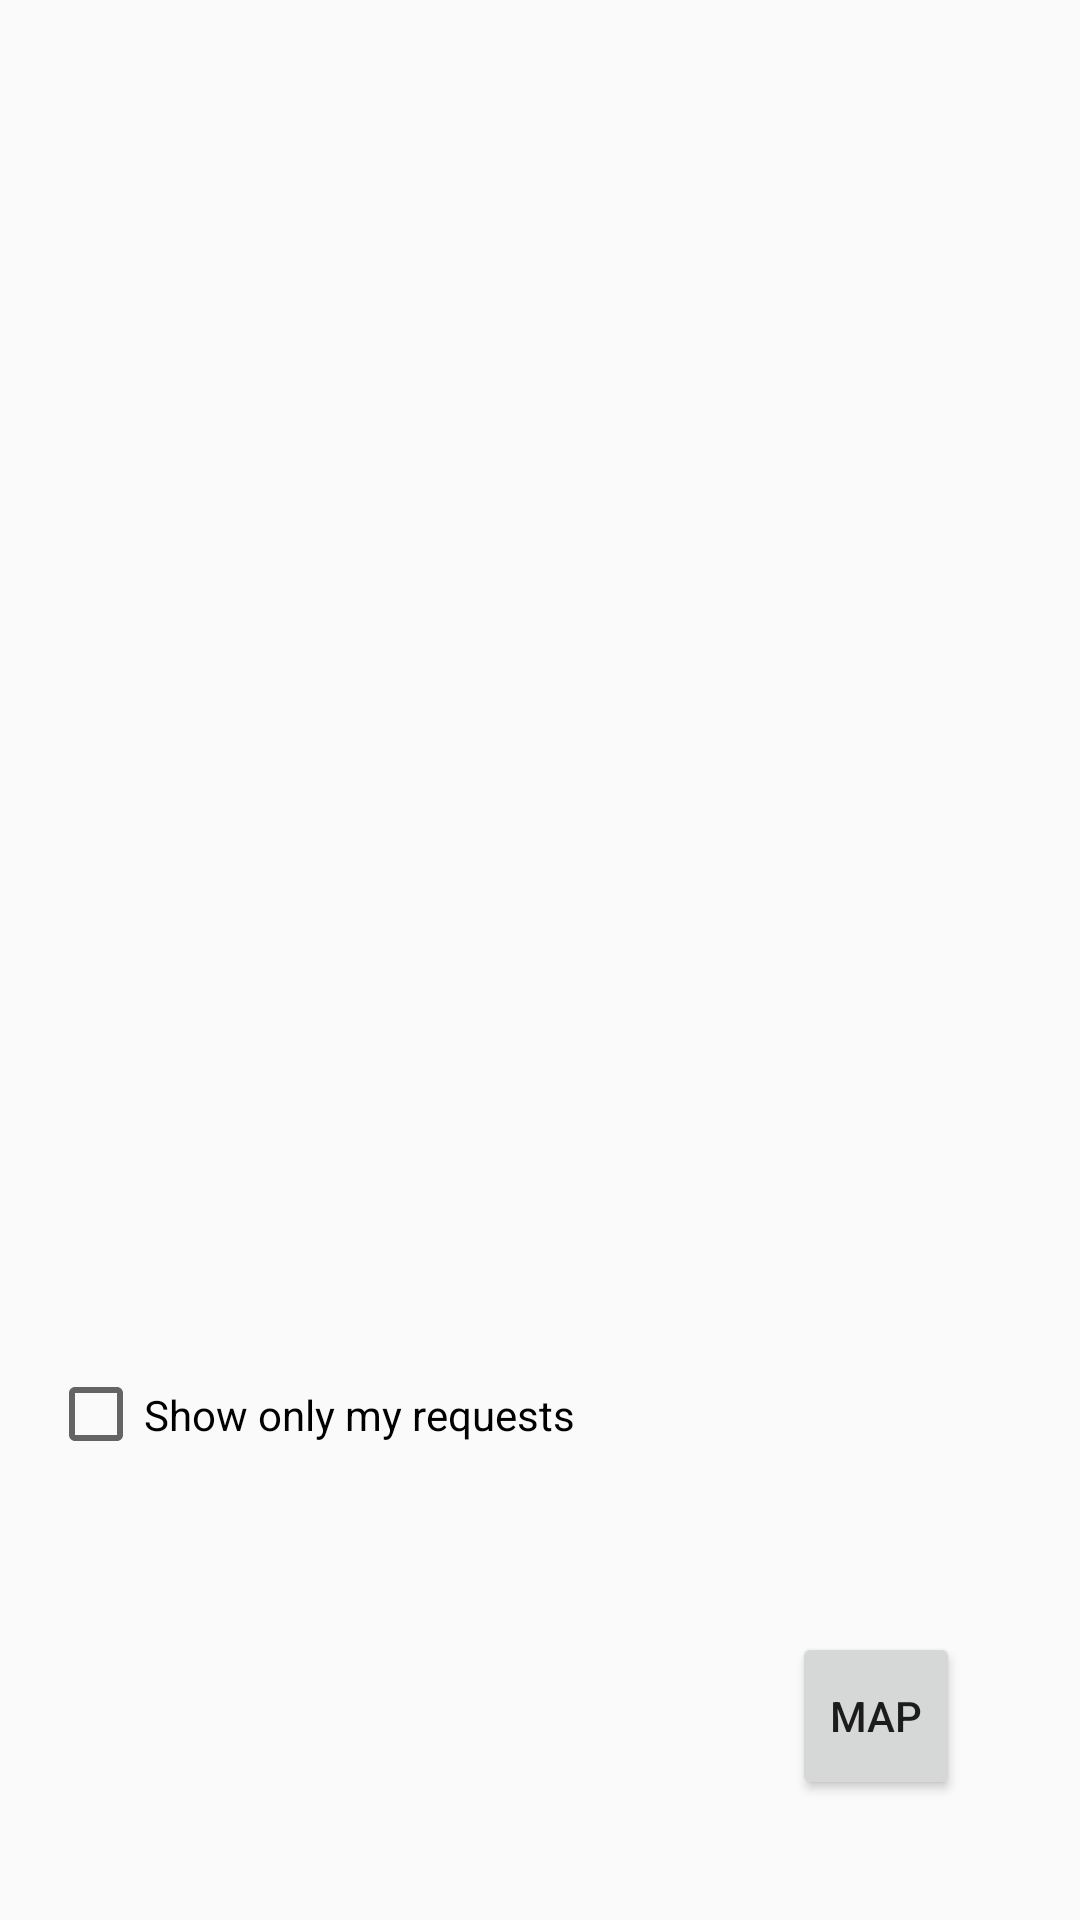

Android layout source for this screen:
<!-- AndroidManifest.xml: application theme Theme.SupportMesh -->
<!-- res/layout/request_layout.xml -->
<?xml version="1.0" encoding="utf-8"?>
<LinearLayout
    xmlns:android="http://schemas.android.com/apk/res/android"
    android:orientation="vertical"
    android:layout_width="match_parent"
    android:layout_height="match_parent"
    android:padding="16dp">

    <androidx.recyclerview.widget.RecyclerView
        android:id="@+id/requestsRecyclerView"
        android:layout_width="385dp"
        android:layout_height="661dp"
        android:layout_weight="1"
        android:paddingTop="100dp" />

    <CheckBox
        android:id="@+id/checkbox_my_requests"
        android:layout_width="384dp"
        android:layout_height="97dp"
        android:text="Show only my requests" />

    <Button
        android:id="@+id/mapViewButton"
        android:layout_width="56dp"
        android:layout_height="56dp"
        android:text="Map"
        android:layout_gravity="bottom|end"
        android:layout_margin="24dp"
        android:elevation="8dp"/>
</LinearLayout>
<!-- resources referenced by this layout -->
<resources>
  <style name="Theme.SupportMesh" parent="android:Theme.Material.Light.NoActionBar" />
</resources>
